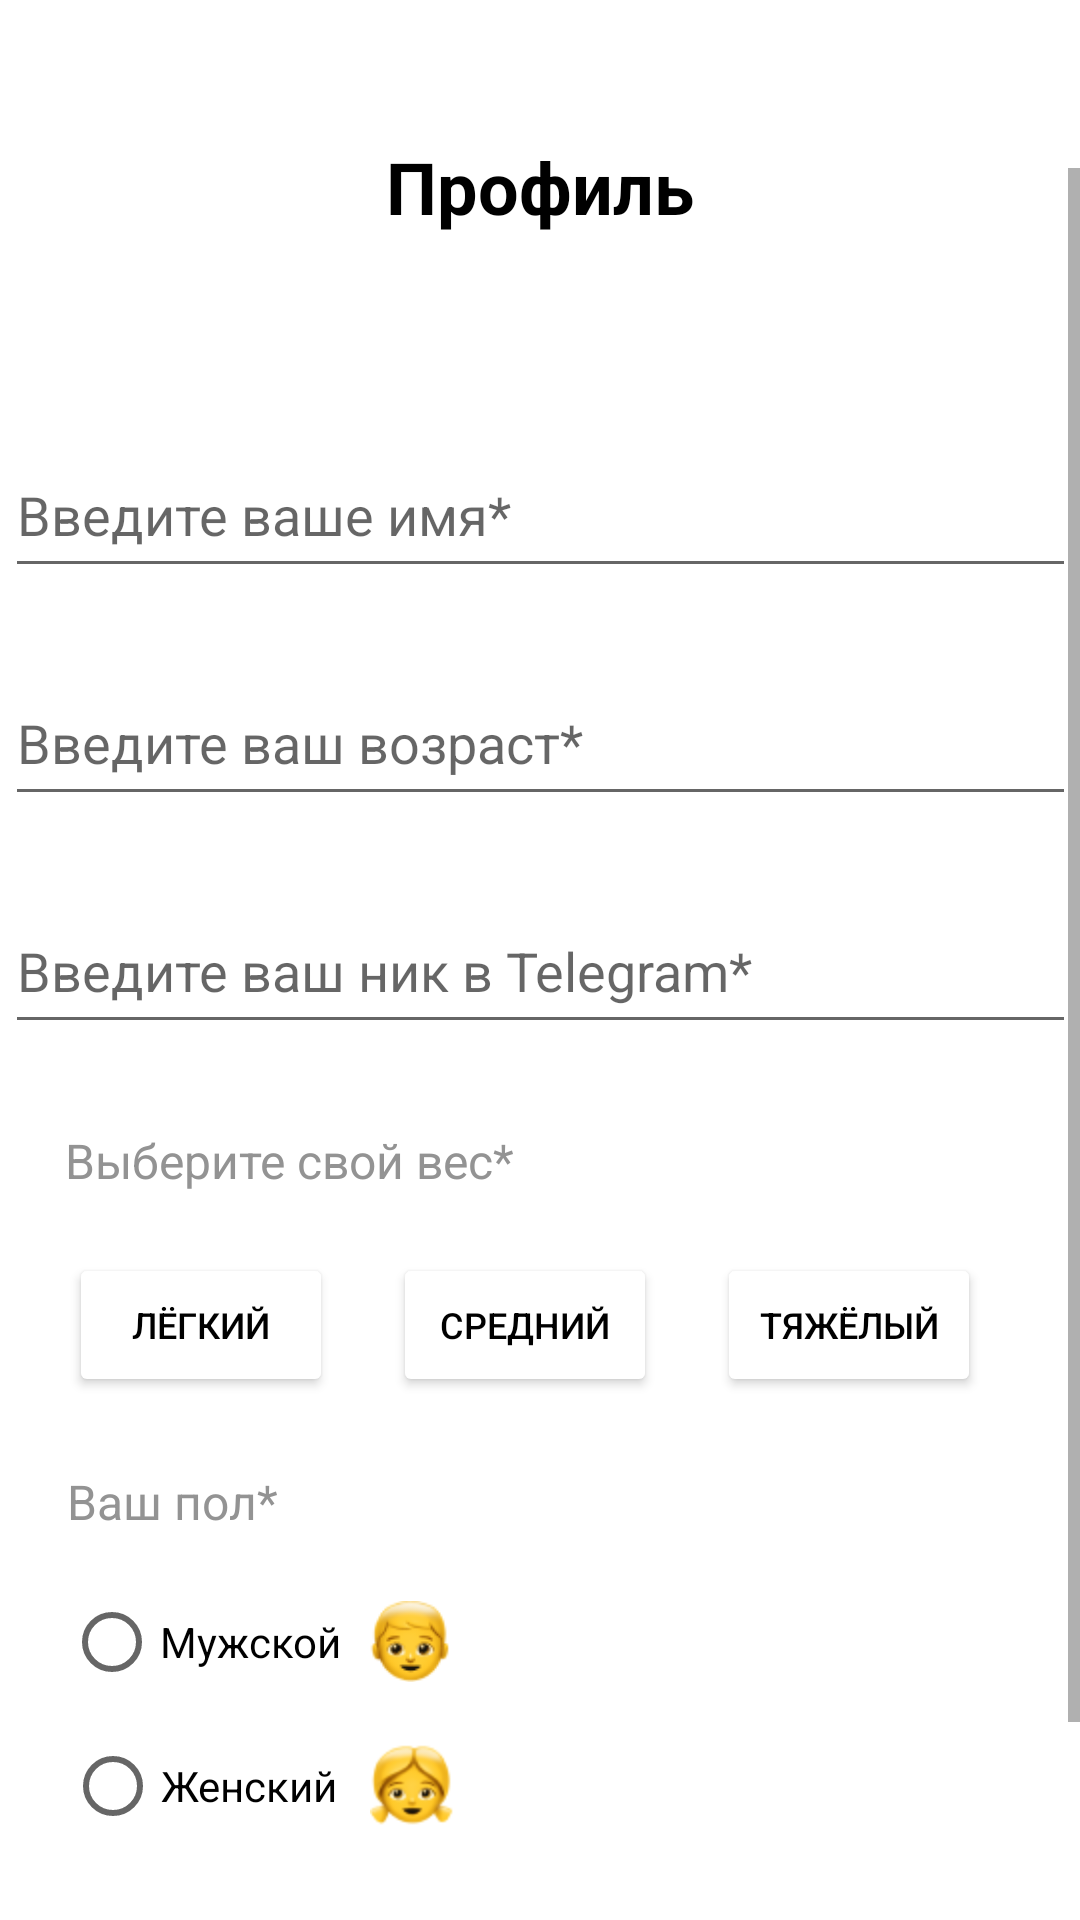

This screen was rendered from an Android layout file. Write that file and the resources it references.
<!-- AndroidManifest.xml: application theme Theme.OssApp -->
<!-- res/layout/activity_information.xml -->
<?xml version="1.0" encoding="utf-8"?>
<androidx.constraintlayout.widget.ConstraintLayout xmlns:android="http://schemas.android.com/apk/res/android"
    xmlns:app="http://schemas.android.com/apk/res-auto"
    xmlns:tools="http://schemas.android.com/tools"
    android:layout_width="match_parent"
    android:layout_height="match_parent"
    tools:context=".registration.InformationActivity">

    <TextView
        android:id="@+id/textView4"
        android:layout_width="wrap_content"
        android:layout_height="wrap_content"
        style="@style/header"
        android:layout_marginTop="46dp"
        android:text="@string/addprofil"
        app:layout_constraintEnd_toEndOf="parent"
        app:layout_constraintStart_toStartOf="parent"
        app:layout_constraintTop_toTopOf="parent" />

    <ScrollView
        android:id="@+id/scrollView2"
        android:layout_width="match_parent"
        android:layout_height="match_parent"
        android:layout_marginTop="56dp"
        app:layout_constraintEnd_toEndOf="parent"
        app:layout_constraintHorizontal_bias="0.4"
        app:layout_constraintStart_toStartOf="parent"
        app:layout_constraintTop_toTopOf="parent">

        <androidx.constraintlayout.widget.ConstraintLayout
            android:layout_width="match_parent"
            android:layout_height="match_parent">


            <EditText
                android:id="@+id/nameUser"
                style="@style/inputtextProfil"
                android:layout_marginTop="88dp"
                android:hint="Введите ваше имя*"
                android:inputType="textPersonName"
                app:layout_constraintEnd_toEndOf="parent"
                app:layout_constraintHorizontal_bias="0.571"
                app:layout_constraintStart_toStartOf="parent"
                app:layout_constraintTop_toTopOf="parent" />

            <EditText
                android:id="@+id/ageUser"
                style="@style/inputtextProfil"
                android:layout_marginTop="24dp"
                android:hint="@string/hintAge"
                android:inputType="number"
                app:layout_constraintEnd_toEndOf="parent"
                app:layout_constraintStart_toStartOf="parent"
                app:layout_constraintTop_toBottomOf="@+id/nameUser" />

            <EditText
                android:id="@+id/userNickTelegramm"
                style="@style/inputtextProfil"
                android:layout_marginTop="24dp"
                android:hint="@string/hintnickTelegramm"
                android:inputType="text"
                app:layout_constraintEnd_toEndOf="parent"
                app:layout_constraintStart_toStartOf="parent"
                app:layout_constraintTop_toBottomOf="@+id/ageUser" />


            <TextView
                android:id="@+id/textView7"
                style="@style/text"
                android:layout_width="wrap_content"
                android:layout_height="wrap_content"
                android:layout_marginTop="28dp"
                android:text="@string/weight"
                app:layout_constraintEnd_toEndOf="parent"
                app:layout_constraintHorizontal_bias="0.103"
                app:layout_constraintStart_toStartOf="parent"
                app:layout_constraintTop_toBottomOf="@+id/userNickTelegramm" />


            <Button
                android:id="@+id/light"
                style="@style/ageButton"
                android:onClick="selectWeight"
                android:text="@string/light"
                app:layout_constraintEnd_toEndOf="parent"
                app:layout_constraintHorizontal_bias="0.085"
                app:layout_constraintStart_toStartOf="parent"
                app:layout_constraintTop_toBottomOf="@+id/textView7" />

            <Button
                android:id="@+id/medium"
                style="@style/ageButton"
                android:layout_marginStart="20dp"
                android:layout_marginTop="20dp"
                android:onClick="selectWeight"
                android:text="@string/half_heavy"
                app:layout_constraintStart_toEndOf="@+id/light"
                app:layout_constraintTop_toBottomOf="@+id/textView7" />

            <Button
                android:id="@+id/heavy"
                style="@style/ageButton"
                android:layout_margin="20dp"
                android:layout_marginStart="12dp"
                android:layout_marginTop="20dp"
                android:onClick="selectWeight"
                android:text="@string/heavy"
                app:layout_constraintEnd_toEndOf="parent"
                app:layout_constraintHorizontal_bias="0.0"
                app:layout_constraintStart_toEndOf="@+id/medium"
                app:layout_constraintTop_toBottomOf="@+id/textView7" />

            <RadioButton
                android:id="@+id/muskul"
                android:layout_width="wrap_content"
                android:layout_height="wrap_content"
                android:layout_marginTop="12dp"
                android:onClick="selectSex"
                android:text="@string/male"
                app:layout_constraintEnd_toEndOf="parent"
                app:layout_constraintHorizontal_bias="0.08"
                app:layout_constraintStart_toStartOf="parent"
                app:layout_constraintTop_toBottomOf="@+id/textView5" />

            <RadioButton
                android:id="@+id/female"
                android:layout_width="wrap_content"
                android:layout_height="wrap_content"
                android:onClick="selectSex"
                android:text="@string/female"
                app:layout_constraintEnd_toEndOf="parent"
                app:layout_constraintHorizontal_bias="0.08"
                app:layout_constraintStart_toStartOf="parent"
                app:layout_constraintTop_toBottomOf="@+id/muskul" />

            <TextView
                android:id="@+id/textView5"
                style="@style/text"
                android:layout_width="wrap_content"
                android:layout_height="wrap_content"
                android:layout_marginTop="24dp"
                android:text="Ваш пол*"
                app:layout_constraintEnd_toEndOf="parent"
                app:layout_constraintHorizontal_bias="0.077"
                app:layout_constraintStart_toStartOf="parent"
                app:layout_constraintTop_toBottomOf="@+id/light" />

            <ImageView
                android:id="@+id/imageView4"
                android:layout_width="27dp"
                android:layout_height="43dp"
                android:layout_marginTop="60dp"
                app:layout_constraintEnd_toEndOf="parent"
                app:layout_constraintHorizontal_bias="0.041"
                app:layout_constraintStart_toEndOf="@+id/muskul"
                app:layout_constraintTop_toBottomOf="@+id/medium"
                app:srcCompat="@drawable/men" />

            <ImageView
                android:id="@+id/imageView5"
                android:layout_width="28dp"
                android:layout_height="28dp"
                android:layout_marginTop="12dp"
                app:layout_constraintEnd_toEndOf="parent"
                app:layout_constraintHorizontal_bias="0.048"
                app:layout_constraintStart_toEndOf="@+id/female"
                app:layout_constraintTop_toBottomOf="@+id/imageView4"
                app:srcCompat="@drawable/woman" />

            <Button
                android:id="@+id/button3"
                style="@style/buttonPrimary"
                android:layout_marginTop="20dp"
                android:layout_marginBottom="20dp"
                android:onClick="resumeInfo"
                android:text="@string/resume"
                app:layout_constraintBottom_toBottomOf="parent"
                app:layout_constraintEnd_toEndOf="parent"
                app:layout_constraintStart_toStartOf="parent"
                app:layout_constraintTop_toBottomOf="@+id/female" />


        </androidx.constraintlayout.widget.ConstraintLayout>
    </ScrollView>


</androidx.constraintlayout.widget.ConstraintLayout>
<!-- resources referenced by this layout -->
<resources>
  <!-- drawable men: png bitmap (drawable, 2335 bytes) -->
  <!-- drawable woman: png bitmap (drawable, 1895 bytes) -->
  <string name="addprofil">Профиль</string>
  <string name="female">Женский</string>
  <string name="half_heavy">Средний</string>
  <string name="heavy">Тяжёлый</string>
  <string name="hintAge">Введите ваш возраст*</string>
  <string name="hintnickTelegramm">Введите ваш ник в Telegram*</string>
  <string name="light">Лёгкий</string>
  <string name="male">Мужской</string>
  <string name="resume">Продолжить</string>
  <string name="weight">Выберите свой вес*</string>
  <style name="ageButton">
          <item name="android:layout_width">wrap_content</item>
          <item name="android:layout_height">wrap_content</item>
          <item name="android:layout_marginTop">20dp</item>
          <item name="android:backgroundTint">@color/white</item>
          <item name="android:textColor">@color/black</item>
          <item name="android:textSize">12sp</item>
          <item name="cornerRadius">12dp</item>
      </style>
  <style name="buttonPrimary">
          <item name="android:layout_width">342dp</item>
          <item name="android:layout_height">55dp</item>
          <item name="android:textColor">@color/white</item>
          <item name="backgroundTint">#509BF5</item>
          <item name="cornerRadius">12dp</item>
      </style>
  <style name="header">
          <item name="android:textAlignment">center</item>
          <item name="android:layout_width">281dp</item>
          <item name="android:layout_height">24dp</item>
          <item name="android:textColor">@color/black</item>
          <item name="android:textSize">24sp</item>
          <item name="android:textStyle">bold</item>
          <item name="android:layout_marginTop">16dp</item>
      </style>
  <style name="inputtextProfil" parent="inputtext">
          <item name="android:layout_width">357dp</item>
          <item name="android:layout_height">52dp</item>
      </style>
  <style name="text">
          <item name="android:layout_width">284dp</item>
          <item name="android:layout_height">56dp</item>
          <item name="android:textColor">#939393</item>
          <item name="android:textSize">16sp</item>
      </style>
  <style name="Theme.OssApp" parent="Theme.MaterialComponents.DayNight.DarkActionBar">
          
          <item name="colorPrimary">@color/purple_500</item>
          <item name="colorPrimaryVariant">@color/purple_700</item>
          <item name="colorOnPrimary">@color/white</item>
          
          <item name="colorSecondary">@color/teal_200</item>
          <item name="colorSecondaryVariant">@color/teal_700</item>
          <item name="colorOnSecondary">@color/black</item>
          
          <item name="android:statusBarColor" tools:targetApi="l">?attr/colorPrimaryVariant</item>
          
      </style>
  <color name="white">#FFFFFFFF</color>
  <color name="black">#FF000000</color>
  <style name="inputtext">
          <item name="android:layout_width">384dp</item>
          <item name="android:layout_height">43dp</item>
          <item name="android:ems">10</item>
          <item name="android:textColorHighlight">@color/black</item>
          <item name="android:textColorLink">@color/black</item>
          <item name="android:textCursorDrawable">@color/black</item>
      </style>
  <color name="purple_500">#4169E1</color>
  <color name="purple_700">#4682B4</color>
  <color name="teal_200">#FF03DAC5</color>
  <color name="teal_700">#FF018786</color>
</resources>
